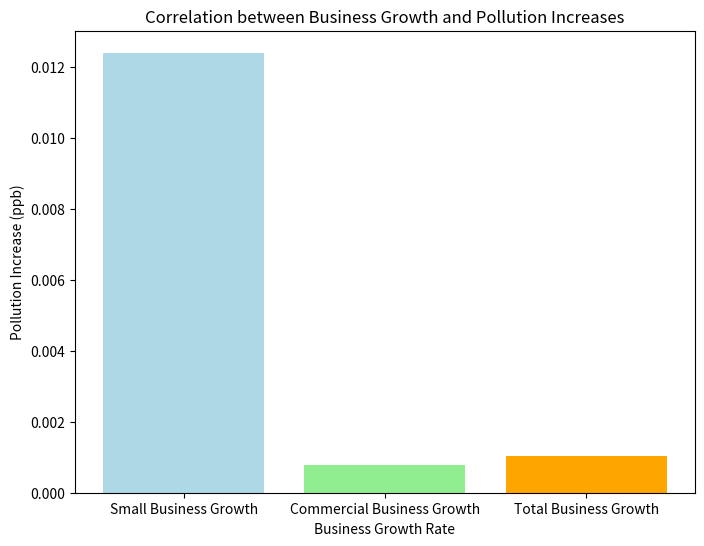

Recreate this plot in Python.
import matplotlib.pyplot as plt

num_small_businesses = 33300000
num_commercial_businesses = 5500000
small_business_growth_rate = 0.043
commercial_business_growth_rate = 0.087

# air
ch4_2023_ppb = 1921.53
ch4_2024_ppb = 1932.67
ch4_growth_rate = 0.001114

co2_2023_ppb = 419.7
co2_2024_ppb = 422.5
co2_growth_rate = 0.00028

n_2023_ppb = 336.7
n_2024_ppb = 339.9
n_growth_rate = 0.00032

voc_2023_ppb = 0
voc_2024_ppb = 0
voc_growth_rate = 0

so2_2023_ppb = 0
so2_2024_ppb = 0
so2_growth_rate = 0

no2_2023_ppb = 0
no2_2024_ppb = 0
no2_growth_rate = 0

# water
pfas_2023_ppb = 0
pfas_2024_ppb = 0
pfas_growth_rate = 0

hg_2023_ppb = 0
hg_2024_ppb = 0
hg_growth_rate = 0

cd_2023_ppb = 0
cd_2024_ppb = 0
cd_growth_rate = 0

as_2023_ppb = 0
as_2024_ppb = 0
as_growth_rate = 0

eto_2023_ppb = 0
eto_2024_ppb = 0
eto_growth_rate = 0

pb_2023_ppb = 0
pb_2024_ppb = 0
pb_growth_rate = 0

total_business_growth = (
    num_small_businesses * small_business_growth_rate 
    + num_commercial_businesses * commercial_business_growth_rate
)

ch4_increase = (ch4_2024_ppb - ch4_2023_ppb) * ch4_growth_rate
co2_increase = (co2_2024_ppb - co2_2023_ppb) * co2_growth_rate
n_increase = (n_2024_ppb - n_2023_ppb) * n_growth_rate

growth_rates = [
    small_business_growth_rate, 
    commercial_business_growth_rate, 
    total_business_growth 
]

pollution_increases = [ch4_increase, co2_increase, n_increase]

plt.figure(figsize=(8, 6))
plt.bar(
    ['Small Business Growth', 'Commercial Business Growth', 'Total Business Growth'], 
    pollution_increases, 
    color=['lightblue', 'lightgreen', 'orange']
)
plt.xlabel('Business Growth Rate')
plt.ylabel('Pollution Increase (ppb)')
plt.title('Correlation between Business Growth and Pollution Increases') 
plt.show()

print(f"Total Business Growth: {total_business_growth:.2f}")
print(f"ch4 Increase: {ch4_increase:.4f} ppb")
print(f"CO2 Increase: {co2_increase:.4f} ppb")
print(f"Nitrogen Increase: {n_increase:.4f} ppb") 
